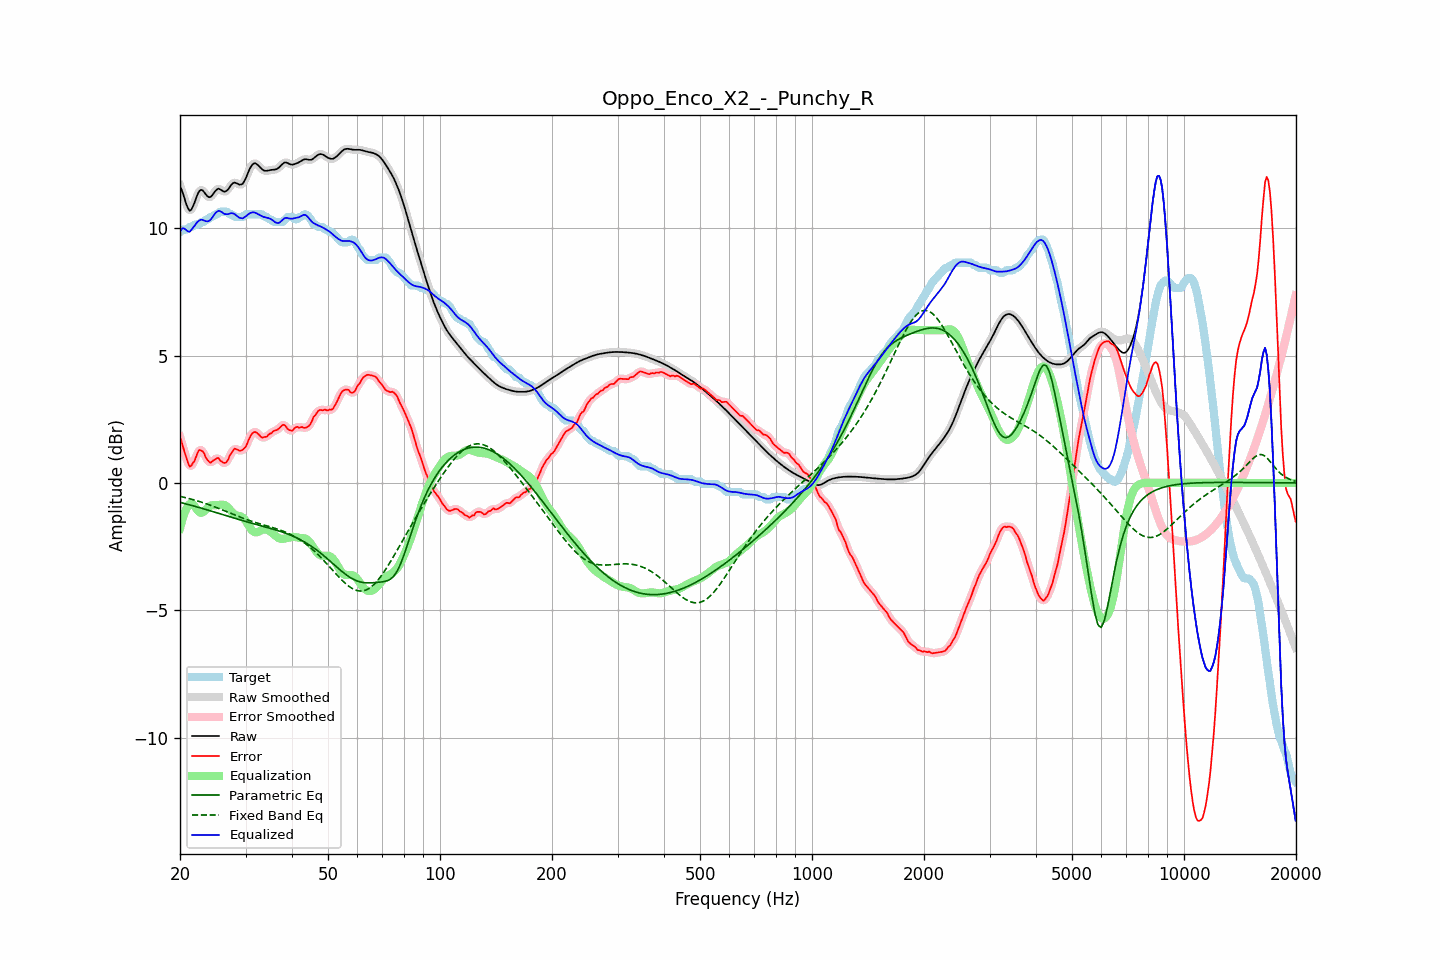

Values plotted in this chart, from the file beside it:
frequency, raw, error, smoothed, error_smoothed, equalization, parametric_eq, fixed_band_eq, equalized_raw, equalized_smoothed, target
20.00, 11.65, 1.80, 11.68, 1.82, -1.79, -0.76, -0.53, 9.86, 9.89, 9.85
20.20, 11.51, 1.61, 11.49, 1.60, -1.54, -0.78, -0.54, 9.97, 9.94, 9.90
20.40, 11.34, 1.39, 11.30, 1.38, -1.33, -0.80, -0.56, 10.01, 9.97, 9.95
20.61, 11.13, 1.18, 11.13, 1.18, -1.15, -0.81, -0.57, 9.98, 9.98, 9.95
20.81, 10.93, 0.98, 10.93, 0.96, -1.01, -0.83, -0.59, 9.92, 9.92, 9.95
21.02, 10.78, 0.79, 10.78, 0.78, -0.90, -0.85, -0.60, 9.88, 9.88, 9.99
21.23, 10.69, 0.64, 10.71, 0.69, -0.83, -0.86, -0.62, 9.86, 9.88, 10.05
21.44, 10.72, 0.67, 10.73, 0.67, -0.79, -0.88, -0.64, 9.93, 9.94, 10.05
21.66, 10.85, 0.78, 10.84, 0.75, -0.83, -0.90, -0.65, 10.02, 10.01, 10.07
21.87, 11.00, 0.86, 11.00, 0.88, -0.91, -0.91, -0.67, 10.09, 10.10, 10.14
22.09, 11.18, 1.03, 11.18, 1.04, -1.00, -0.93, -0.69, 10.18, 10.18, 10.15
22.31, 11.34, 1.19, 11.34, 1.17, -1.09, -0.95, -0.71, 10.26, 10.25, 10.15
22.54, 11.46, 1.29, 11.45, 1.27, -1.15, -0.97, -0.73, 10.31, 10.30, 10.16
22.76, 11.51, 1.27, 11.50, 1.29, -1.17, -0.99, -0.75, 10.34, 10.33, 10.24
22.99, 11.49, 1.24, 11.48, 1.24, -1.16, -1.00, -0.77, 10.33, 10.32, 10.25
23.22, 11.42, 1.16, 11.42, 1.14, -1.12, -1.02, -0.79, 10.30, 10.31, 10.26
23.45, 11.33, 1.00, 11.34, 1.03, -1.05, -1.04, -0.81, 10.28, 10.28, 10.33
23.69, 11.26, 0.91, 11.26, 0.91, -0.99, -1.06, -0.83, 10.27, 10.27, 10.35
23.92, 11.22, 0.84, 11.22, 0.83, -0.93, -1.08, -0.86, 10.28, 10.29, 10.38
24.16, 11.23, 0.79, 11.24, 0.82, -0.90, -1.10, -0.88, 10.33, 10.34, 10.44
24.40, 11.29, 0.84, 11.30, 0.83, -0.88, -1.12, -0.90, 10.41, 10.42, 10.45
24.65, 11.38, 0.90, 11.38, 0.88, -0.87, -1.14, -0.93, 10.51, 10.51, 10.49
24.89, 11.47, 0.92, 11.46, 0.94, -0.87, -1.16, -0.95, 10.60, 10.59, 10.55
25.14, 11.52, 0.97, 11.52, 0.96, -0.87, -1.18, -0.97, 10.65, 10.65, 10.55
25.39, 11.56, 0.97, 11.54, 0.94, -0.87, -1.20, -1.00, 10.69, 10.68, 10.58
25.65, 11.53, 0.88, 11.53, 0.90, -0.86, -1.22, -1.02, 10.67, 10.67, 10.65
25.91, 11.49, 0.84, 11.49, 0.84, -0.85, -1.23, -1.05, 10.64, 10.63, 10.65
26.16, 11.44, 0.79, 11.45, 0.79, -0.86, -1.25, -1.08, 10.59, 10.59, 10.65
26.43, 11.43, 0.78, 11.44, 0.79, -0.88, -1.27, -1.10, 10.56, 10.56, 10.65
26.69, 11.47, 0.82, 11.47, 0.84, -0.92, -1.29, -1.13, 10.55, 10.55, 10.65
26.96, 11.53, 0.92, 11.54, 0.93, -0.98, -1.31, -1.15, 10.56, 10.56, 10.61
27.23, 11.63, 1.08, 11.63, 1.05, -1.05, -1.33, -1.18, 10.58, 10.58, 10.55
27.50, 11.71, 1.16, 11.71, 1.18, -1.12, -1.35, -1.21, 10.59, 10.59, 10.55
27.77, 11.77, 1.28, 11.77, 1.27, -1.19, -1.37, -1.23, 10.58, 10.58, 10.49
28.05, 11.80, 1.35, 11.79, 1.32, -1.24, -1.39, -1.26, 10.56, 10.55, 10.45
28.33, 11.77, 1.32, 11.77, 1.33, -1.27, -1.41, -1.28, 10.50, 10.50, 10.45
28.62, 11.75, 1.30, 11.75, 1.30, -1.29, -1.43, -1.31, 10.46, 10.46, 10.45
28.90, 11.71, 1.26, 11.72, 1.27, -1.30, -1.45, -1.33, 10.41, 10.41, 10.45
29.19, 11.72, 1.27, 11.72, 1.27, -1.32, -1.46, -1.36, 10.40, 10.40, 10.45
29.48, 11.75, 1.30, 11.76, 1.29, -1.36, -1.48, -1.38, 10.39, 10.40, 10.45
29.78, 11.85, 1.36, 11.85, 1.35, -1.42, -1.50, -1.41, 10.43, 10.43, 10.49
30.08, 11.97, 1.42, 11.98, 1.45, -1.50, -1.52, -1.43, 10.47, 10.47, 10.55
30.38, 12.13, 1.58, 12.13, 1.58, -1.60, -1.54, -1.45, 10.53, 10.53, 10.55
30.68, 12.28, 1.73, 12.28, 1.72, -1.71, -1.55, -1.47, 10.58, 10.57, 10.55
30.99, 12.41, 1.86, 12.41, 1.86, -1.80, -1.57, -1.49, 10.61, 10.60, 10.55
31.30, 12.50, 1.95, 12.50, 1.95, -1.88, -1.59, -1.52, 10.62, 10.62, 10.55
31.61, 12.54, 1.99, 12.54, 1.99, -1.92, -1.61, -1.54, 10.62, 10.62, 10.55
31.93, 12.55, 2.00, 12.54, 1.99, -1.94, -1.62, -1.56, 10.61, 10.60, 10.55
32.24, 12.51, 1.96, 12.51, 1.96, -1.93, -1.64, -1.58, 10.57, 10.57, 10.55
32.57, 12.45, 1.90, 12.45, 1.89, -1.91, -1.66, -1.59, 10.54, 10.54, 10.55
32.89, 12.38, 1.83, 12.38, 1.83, -1.88, -1.68, -1.61, 10.50, 10.51, 10.55
33.22, 12.32, 1.77, 12.32, 1.80, -1.85, -1.69, -1.63, 10.47, 10.48, 10.55
33.55, 12.27, 1.79, 12.28, 1.78, -1.83, -1.71, -1.65, 10.45, 10.45, 10.48
33.89, 12.26, 1.81, 12.26, 1.80, -1.83, -1.73, -1.67, 10.43, 10.43, 10.45
34.23, 12.26, 1.81, 12.26, 1.84, -1.84, -1.75, -1.69, 10.42, 10.41, 10.44
34.57, 12.27, 1.89, 12.27, 1.87, -1.87, -1.76, -1.70, 10.40, 10.40, 10.38
34.92, 12.28, 1.93, 12.28, 1.93, -1.91, -1.78, -1.72, 10.38, 10.37, 10.35
35.27, 12.29, 1.96, 12.29, 1.98, -1.95, -1.80, -1.74, 10.34, 10.34, 10.34
35.62, 12.30, 2.03, 12.30, 2.02, -2.00, -1.82, -1.76, 10.30, 10.29, 10.27
35.97, 12.30, 2.05, 12.31, 2.05, -2.06, -1.84, -1.78, 10.25, 10.25, 10.25
... 635 more rows
